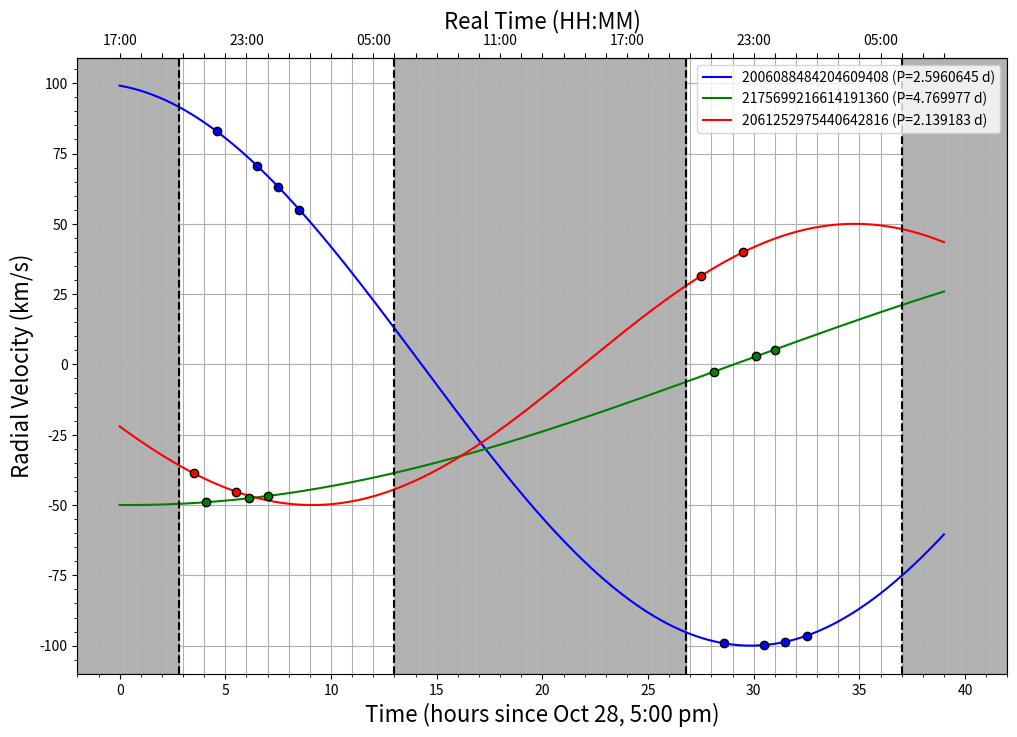

This figure's Python source:
# -*- coding: utf-8 -*-
"""
Created on Fri Oct 25 11:11:30 2024

[redacted]
"""
import numpy as np
import matplotlib.pyplot as plt
from datetime import datetime, timedelta

# Parameters for the binary systems
binaries = [
    {"name": "2006088484204609408", "period": 2.5960645*24, "t0": -16.87055556, "amplitude": 100},
    {"name": "2175699216614191360", "period": 4.769977*24, "t0": -85.41666667, "amplitude": 50},
    {"name": "2061252975440642816", "period": 2.139183*24, "t0":-29.39916667, "amplitude": 50}
]

# Observation times in hours since October 28, 5pm
observation_times = [
    [4.6, 6.5, 7.5, 8.5, 4.6+24, 6.5+24, 7.5+24, 8.5+24],      # Observation times (hours) for Binary 1
    [4.1, 6.1, 7, 4.1+24, 6.1+24, 7+24],         # Observation times (hours) for Binary 2
    [3.5, 5.5, 27.5, 29.5]          # Observation times (hours) for Binary 3
]

# Time grid for plotting curves from Hour 0 (Oct 28, 5pm) to Hour 39 (Oct 30, 8am)
time_grid = np.linspace(0, 39, 500)

# Start datetime for reference
start_datetime = datetime(2024, 10, 28, 17, 0)  # October 28, 5pm

# Function to convert hours to real datetime labels
def hours_to_datetime(hours):
    real_times = [start_datetime + timedelta(hours=int(h)) for h in hours]
    return [time.strftime("%H:%M") for time in real_times]


# Plot settings
plt.figure(figsize=(12, 8))
colors = ['b', 'g', 'r']  # Color for each binary's plot

for i, binary in enumerate(binaries):
    # Compute the RV curve
    rv_curve = binary["amplitude"] * np.sin(2 * np.pi * (time_grid - binary["t0"]) / binary["period"])
    
    # Plot the RV curve
    period_legend = binary['period']/24
    plt.plot(time_grid, rv_curve, label=fr"{binary['name']} (P={period_legend} d)", color=colors[i])
    
    # Plot observation points
    obs_times = observation_times[i]
    obs_rv = binary["amplitude"] * np.sin(2 * np.pi * (np.array(obs_times) - binary["t0"]) / binary["period"])
    plt.scatter(obs_times, obs_rv, color=colors[i], marker='o', edgecolor='k', zorder=5)
    # for j, t in enumerate(obs_times):
    #     plt.text(t, obs_rv[j], f"{t:.1f}h", fontsize=8, ha='right')

plt.axvline(2.8, ls='--', color='k')
plt.axvspan(-2, 2.8, alpha=0.3, color='k')
plt.axvline(13, ls='--', color='k')
plt.axvspan(13, 26.8, alpha=0.3, color='k')
plt.axvline(26.8, ls='--', color='k')
plt.axvline(37, ls='--', color='k')
plt.axvspan(37, 42, alpha=0.3, color='k')
# Labels and legend
plt.xlabel("Time (hours since Oct 28, 5:00 pm)", fontsize=16)
plt.ylabel("Radial Velocity (km/s)", fontsize=16)
plt.xlim(-2, 42)
# plt.title("Simulated Radial Velocity Curves with Observation Points (Hours)")

# Create a secondary x-axis on top for real date-time labels
ax = plt.gca()
secax = ax.secondary_xaxis('top')
secax.set_xticks(np.arange(0, 40, 6))  # Major ticks every 6 hours
secax.set_xticklabels(hours_to_datetime(np.arange(0, 40, 6)))
secax.set_xlabel("Real Time (HH:MM)", fontsize=16)
secax.set_xticks(np.arange(0, 40, 1))

plt.grid(True, which='both', axis='x')
plt.minorticks_on()
ax.xaxis.set_minor_locator(plt.MultipleLocator(1))

plt.legend()
plt.grid(True)
plt.show()


